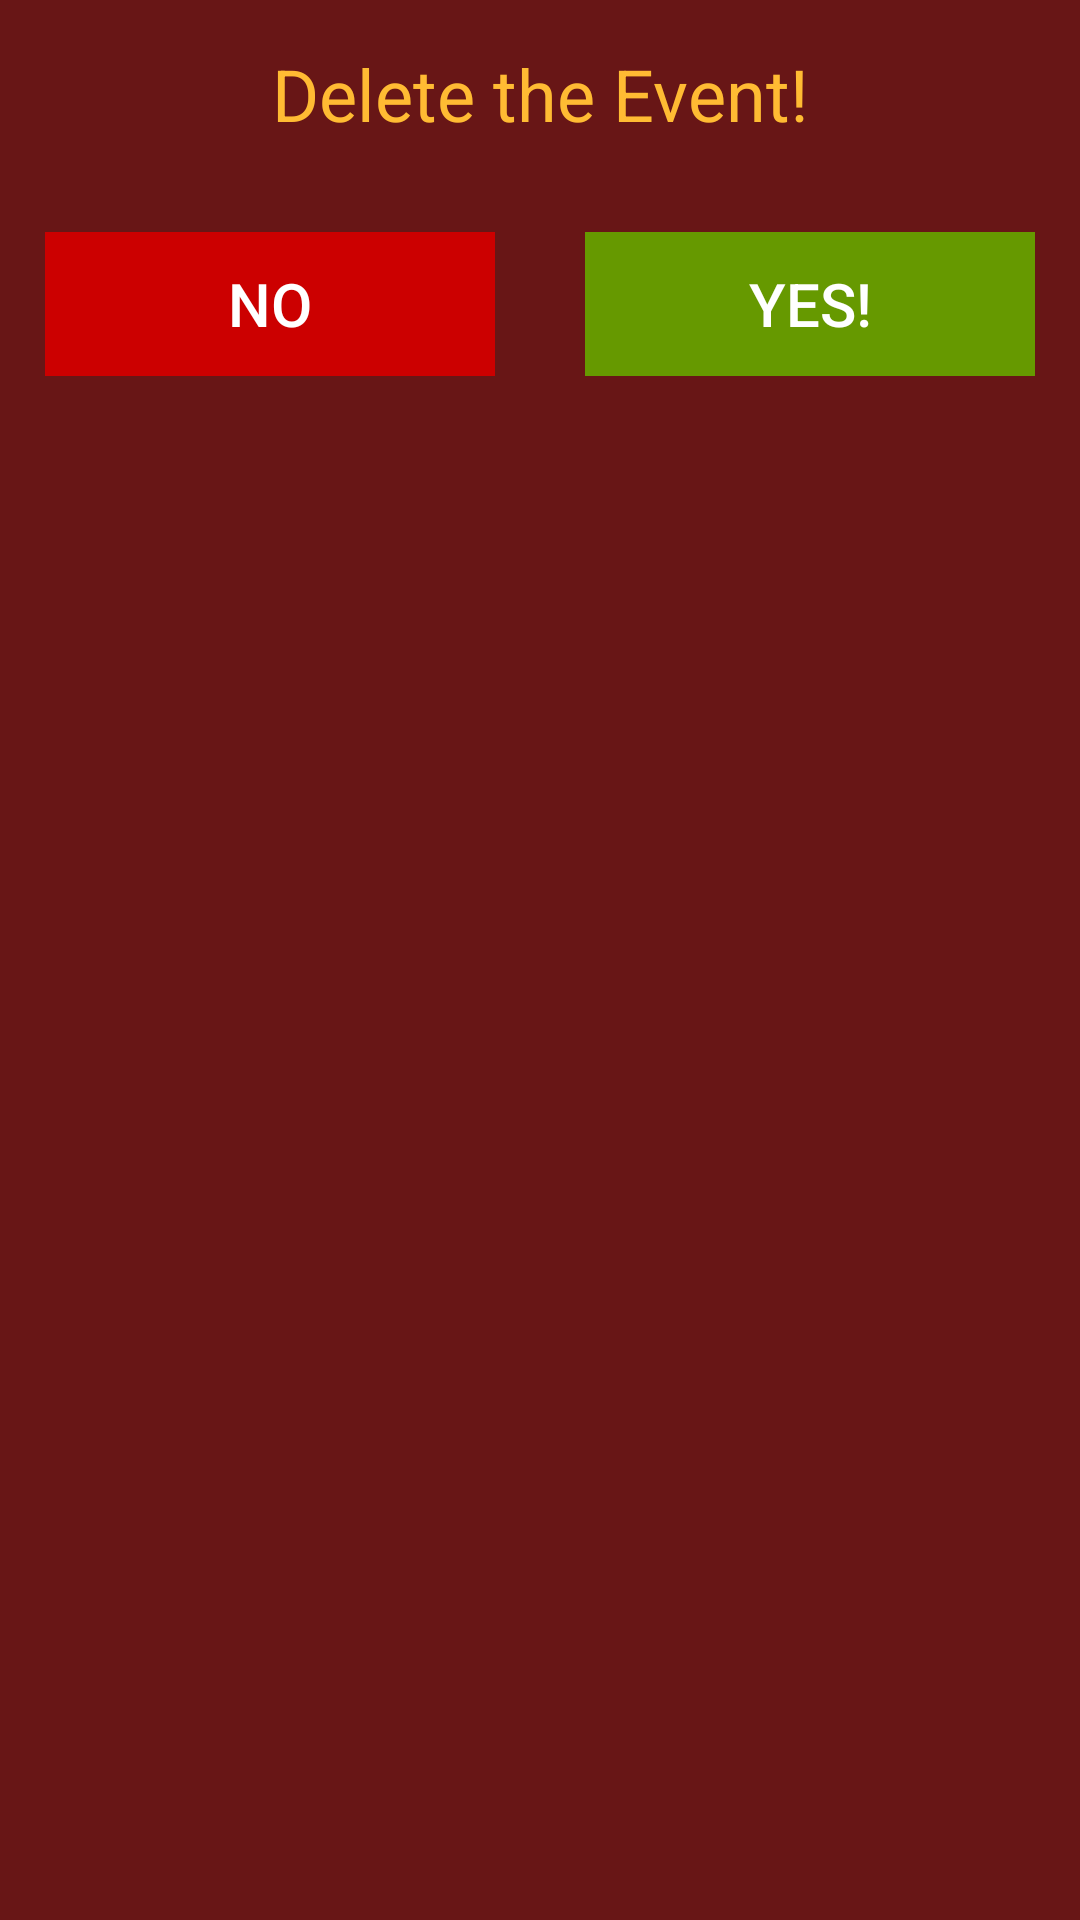

The Android layout XML behind this screen, and the referenced resources:
<!-- AndroidManifest.xml: application theme AppTheme -->
<!-- res/layout/confirm_dialog.xml -->
<?xml version="1.0" encoding="utf-8"?>
<RelativeLayout
    xmlns:android="http://schemas.android.com/apk/res/android" android:layout_width="match_parent"
    android:layout_height="wrap_content"

    android:background="@color/basicAppColor">

    <TextView
        android:id="@+id/confirmTitle"
        android:text="@string/confirm_delete"
        android:textSize="24sp"
        android:textColor="@android:color/holo_orange_light"
        android:layout_width="match_parent"
        android:layout_height="wrap_content"
        android:gravity="center"
        android:layout_margin="15dp" />

    <TableRow
        android:orientation="horizontal"
        android:layout_width="match_parent"
        android:layout_height="wrap_content"
        android:layout_below="@id/confirmTitle"
        style="?android:attr/buttonBarStyle">

        <Button
            android:id="@+id/confirmNoBtn"
            android:layout_width="0dp"
            android:layout_weight="1"
            android:layout_margin="15dp"
            android:layout_height="wrap_content"
            android:text="@string/confirm_no"
            android:textSize="20sp"
            android:textColor="@android:color/white"
            android:background="@android:color/holo_red_dark"
            style="?android:attr/buttonBarButtonStyle"/>
        <Button
            android:id="@+id/confirmYesBtn"
            android:layout_width="0dp"
            android:layout_weight="1"
            android:layout_margin="15dp"
            android:layout_height="wrap_content"
            android:text="@string/confirm_yes"
            android:textSize="20sp"
            android:textColor="@android:color/white"
            android:background="@android:color/holo_green_dark"
            style="?android:attr/buttonBarButtonStyle" />
    </TableRow>
</RelativeLayout>
<!-- resources referenced by this layout -->
<resources>
  <color name="basicAppColor">#681616</color>
  <string name="confirm_delete">Delete the Event!</string>
  <string name="confirm_no">NO</string>
  <string name="confirm_yes">Yes!</string>
  <style name="AppTheme" parent="Theme.AppCompat.Light.DarkActionBar">
          
          <item name="colorPrimary">@color/colorPrimary</item>
          <item name="colorPrimaryDark">@color/colorPrimaryDark</item>
          <item name="colorAccent">@color/colorAccent</item>
  
          
          <item name="listPreferredItemHeightSmall">@dimen/item_height</item>
      </style>
  <color name="colorPrimary">#3F51B5</color>
  <color name="colorPrimaryDark">#303F9F</color>
  <color name="colorAccent">#FF4081</color>
  <dimen name="item_height">30dp</dimen>
</resources>
